Photos from the image-classification dataset "dataset" in the GitHub repository luizcarlosjj/Agrovision. Its 4 classes are: frog eye, healthy, soybean leaf, target spot.

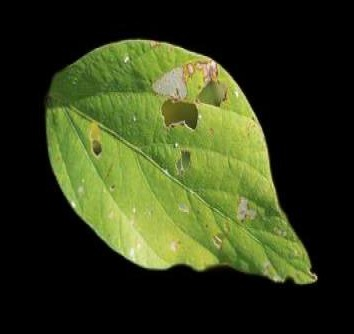
Label: soybean leaf

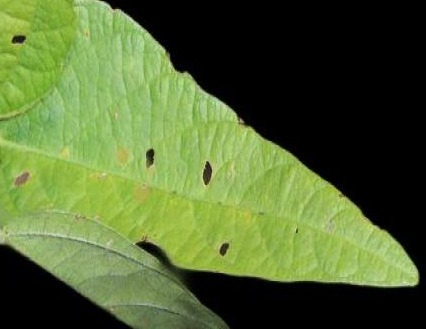
Label: healthy

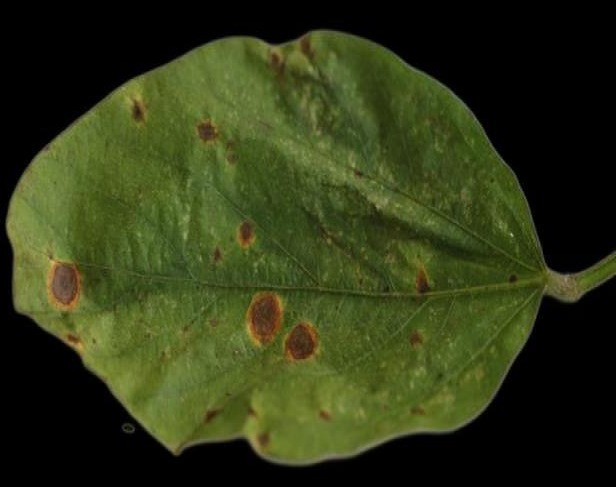
Label: soybean leaf

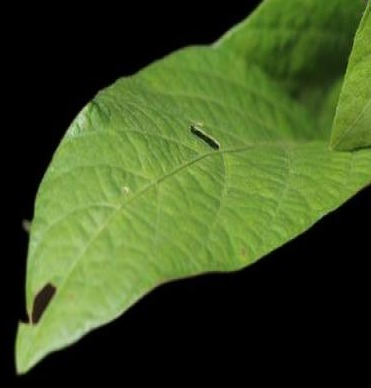
Label: healthy

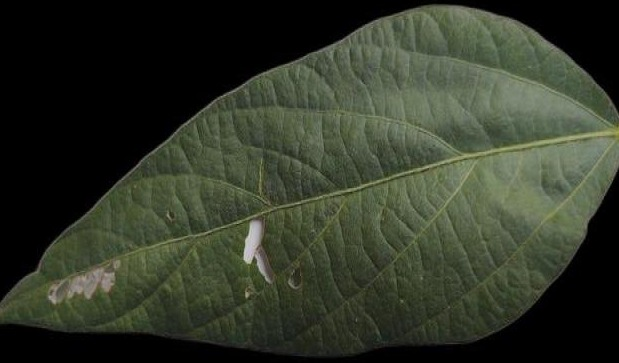
Label: healthy

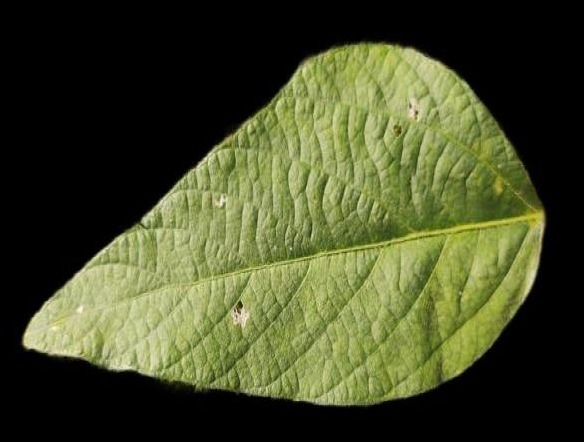
Label: soybean leaf
